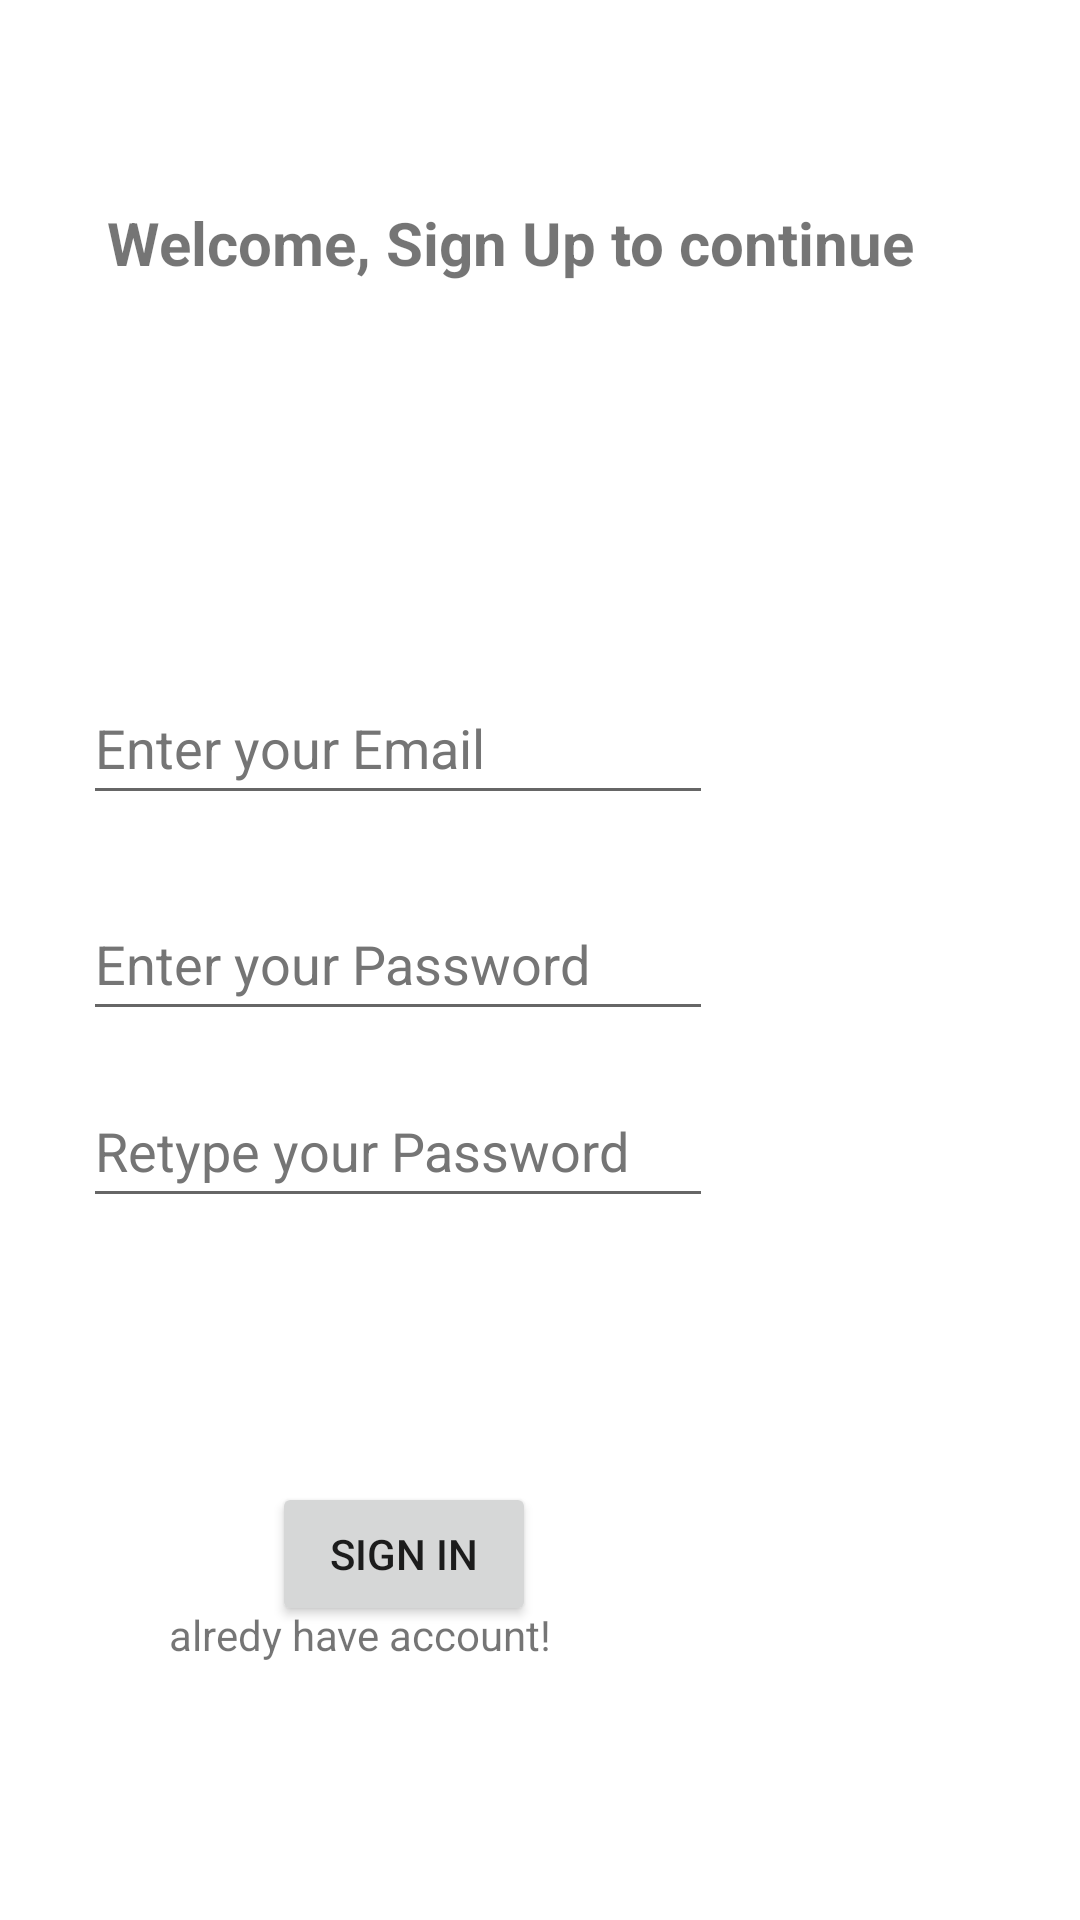

Layout XML and referenced resources for this Android screen:
<!-- AndroidManifest.xml: application theme Theme.KotlinAppFireBase -->
<!-- res/layout/activity_sign_up.xml -->
<?xml version="1.0" encoding="utf-8"?>
<androidx.constraintlayout.widget.ConstraintLayout xmlns:android="http://schemas.android.com/apk/res/android"
    xmlns:app="http://schemas.android.com/apk/res-auto"
    xmlns:tools="http://schemas.android.com/tools"
    android:layout_width="match_parent"
    android:layout_height="match_parent"
    tools:context=".SignUpActivity">

    <TextView
        android:id="@+id/txtWelcome"
        android:layout_width="289dp"
        android:layout_height="109dp"
        android:text="@string/welcome_sign_up_to_continue"
        android:textSize="20sp"
        android:textStyle="bold"
        app:layout_constraintBottom_toBottomOf="parent"
        app:layout_constraintEnd_toEndOf="parent"
        app:layout_constraintStart_toStartOf="parent"
        app:layout_constraintTop_toTopOf="parent"
        app:layout_constraintVertical_bias="0.127" />

    <EditText
        android:id="@+id/txtEmailInpit"
        android:layout_width="wrap_content"
        android:layout_height="48dp"
        android:autofillHints=""
        android:ems="10"
        android:hint="@string/enter_your_email"
        android:inputType="textEmailAddress"
        android:textColorHint="#757575"
        app:layout_constraintBottom_toBottomOf="parent"
        app:layout_constraintEnd_toEndOf="parent"
        app:layout_constraintHorizontal_bias="0.184"
        app:layout_constraintStart_toStartOf="parent"
        app:layout_constraintTop_toBottomOf="@+id/txtWelcome"
        app:layout_constraintVertical_bias="0.114" />

    <EditText
        android:id="@+id/txtPass"
        android:layout_width="wrap_content"
        android:layout_height="wrap_content"
        android:layout_marginTop="24dp"
        android:ems="10"
        android:hint="@string/enter_your_password"
        android:inputType="textPassword"
        android:minHeight="48dp"
        android:textColorHint="#757575"
        app:layout_constraintBottom_toBottomOf="parent"
        app:layout_constraintEnd_toEndOf="parent"
        app:layout_constraintHorizontal_bias="0.184"
        app:layout_constraintStart_toStartOf="parent"
        app:layout_constraintTop_toBottomOf="@+id/txtEmailInpit"
        app:layout_constraintVertical_bias="0.0"
        android:autofillHints="" />

    <EditText
        android:id="@+id/txtPass2"
        android:layout_width="wrap_content"
        android:layout_height="wrap_content"
        android:ems="10"
        android:hint="@string/retype_your_password"
        android:inputType="textPassword"
        android:minHeight="48dp"
        android:textColorHint="#757575"
        app:layout_constraintBottom_toBottomOf="parent"
        app:layout_constraintEnd_toEndOf="parent"
        app:layout_constraintHorizontal_bias="0.184"
        app:layout_constraintStart_toStartOf="parent"
        app:layout_constraintTop_toBottomOf="@+id/txtPass"
        app:layout_constraintVertical_bias="0.058"
        android:autofillHints="" />

    <Button
        android:id="@+id/btnSignIn"
        android:layout_width="wrap_content"
        android:layout_height="wrap_content"
        android:layout_marginTop="88dp"
        android:text="@string/sign_in"
        app:layout_constraintBottom_toBottomOf="parent"
        app:layout_constraintEnd_toEndOf="parent"
        app:layout_constraintHorizontal_bias="0.333"
        app:layout_constraintStart_toStartOf="parent"
        app:layout_constraintTop_toBottomOf="@+id/txtPass2"
        app:layout_constraintVertical_bias="0.0" />

    <TextView
        android:id="@+id/textView2"
        android:layout_width="wrap_content"
        android:layout_height="wrap_content"
        android:layout_marginEnd="176dp"
        android:text="@string/alredy_have_account"
        app:layout_constraintBottom_toBottomOf="parent"
        app:layout_constraintEnd_toEndOf="parent"
        app:layout_constraintTop_toTopOf="parent"
        app:layout_constraintVertical_bias="0.862" />
</androidx.constraintlayout.widget.ConstraintLayout>
<!-- resources referenced by this layout -->
<resources>
  <string name="alredy_have_account">alredy have account!</string>
  <string name="enter_your_email">Enter your Email</string>
  <string name="enter_your_password">Enter your Password</string>
  <string name="retype_your_password">Retype your Password</string>
  <string name="sign_in">Sign In</string>
  <string name="welcome_sign_up_to_continue">Welcome, Sign Up to continue</string>
  <style name="Theme.KotlinAppFireBase" parent="Theme.MaterialComponents.DayNight.DarkActionBar">
          
          <item name="colorPrimary">@color/purple_500</item>
          <item name="colorPrimaryVariant">@color/purple_700</item>
          <item name="colorOnPrimary">@color/white</item>
          
          <item name="colorSecondary">@color/teal_200</item>
          <item name="colorSecondaryVariant">@color/teal_700</item>
          <item name="colorOnSecondary">@color/black</item>
          
          <item name="android:statusBarColor">?attr/colorPrimaryVariant</item>
          
      </style>
  <!-- not gathered from this repository: default colours our renderer supplied (Android Studio template values) -->
  <color name="purple_500">#FF6200EE</color>
  <color name="purple_700">#FF3700B3</color>
  <color name="teal_200">#FF03DAC5</color>
  <color name="teal_700">#FF018786</color>
  <color name="black">#FF000000</color>
  <color name="white">#FFFFFFFF</color>
</resources>
